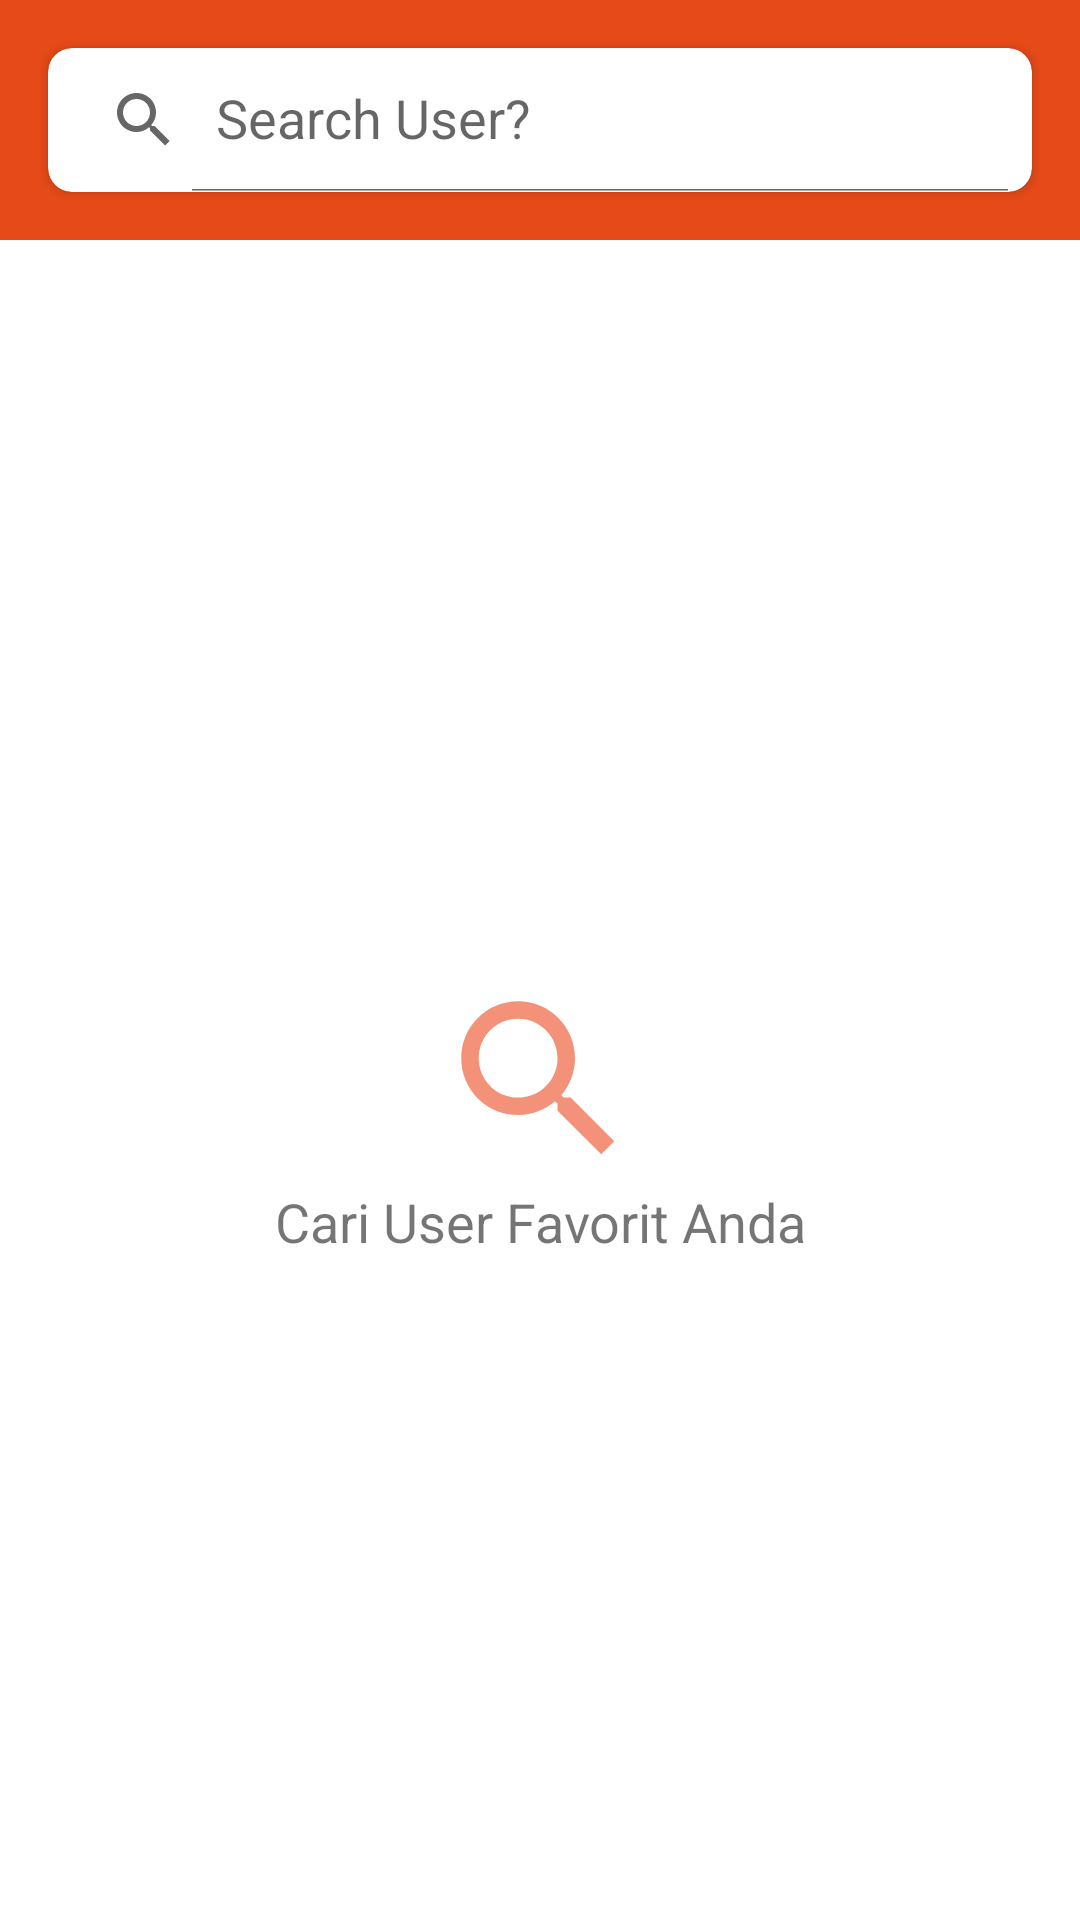

Write the Android layout XML for this screen, with the resource values it uses.
<!-- AndroidManifest.xml: application theme Theme.GithubUser -->
<!-- res/layout/list_user.xml -->
<?xml version="1.0" encoding="utf-8"?>

<androidx.constraintlayout.widget.ConstraintLayout xmlns:android="http://schemas.android.com/apk/res/android"
    xmlns:app="http://schemas.android.com/apk/res-auto"
    xmlns:tools="http://schemas.android.com/tools"
    android:layout_width="match_parent"
    android:layout_height="match_parent"
    tools:context=".ui.listuser.ListUser">

    <com.google.android.material.appbar.AppBarLayout
        android:id="@+id/appBarLayout"
        android:layout_width="match_parent"
        android:layout_height="wrap_content"
        app:layout_constraintEnd_toEndOf="parent"
        app:layout_constraintStart_toStartOf="parent"
        app:layout_constraintTop_toTopOf="parent"
        >
        <androidx.cardview.widget.CardView

            android:layout_width="match_parent"
            android:layout_height="wrap_content"
            android:layout_margin="16dp"
            android:elevation="8dp"
            app:cardCornerRadius="8dp">

            <androidx.appcompat.widget.SearchView
                android:id="@+id/searchView"
                android:layout_width="match_parent"
                android:layout_height="wrap_content"
                app:iconifiedByDefault="false"
                android:theme="@style/AppTheme"
                app:queryHint="@string/search_hint"
                />
    </androidx.cardview.widget.CardView>
    </com.google.android.material.appbar.AppBarLayout>

    <include
        android:id="@+id/include_main_search"
        layout="@layout/include_main_search"
        android:layout_width="match_parent"
        android:layout_height="match_parent"
        android:layout_marginTop="80dp"
        app:layout_constraintBottom_toBottomOf="parent"
        app:layout_constraintEnd_toEndOf="parent"
        app:layout_constraintHorizontal_bias="0.0"
        app:layout_constraintStart_toStartOf="parent"
        app:layout_constraintTop_toBottomOf="@+id/appBarLayout"
        app:layout_constraintVertical_bias="1.0" />

</androidx.constraintlayout.widget.ConstraintLayout>
<!-- res/layout/include_main_search.xml (included above) -->
<?xml version="1.0" encoding="utf-8"?>

<androidx.constraintlayout.widget.ConstraintLayout xmlns:android="http://schemas.android.com/apk/res/android"
    xmlns:tools="http://schemas.android.com/tools"
    android:layout_width="match_parent"
    android:layout_height="match_parent"
    xmlns:app="http://schemas.android.com/apk/res-auto">

    <androidx.recyclerview.widget.RecyclerView
        android:id="@+id/rv_list_user"
        android:layout_width="match_parent"
        android:layout_height="match_parent"
        app:layout_constraintBottom_toBottomOf="parent"
        app:layout_constraintEnd_toEndOf="parent"
        app:layout_constraintStart_toStartOf="parent"
        app:layout_constraintTop_toTopOf="parent"
        app:layout_constraintVertical_bias="1.0"
        tools:listitem="@layout/item_row_user"/>

    <ProgressBar
        android:id="@+id/main_progress_bar"
        android:layout_width="70dp"
        android:layout_height="70dp"
        android:visibility="invisible"
        app:layout_constraintStart_toStartOf="parent"
        app:layout_constraintTop_toTopOf="parent"
        app:layout_constraintBottom_toBottomOf="parent"
        app:layout_constraintEnd_toEndOf="parent"/>

    <ImageView
        android:id="@+id/iv_search_icon"
        android:layout_width="70dp"
        android:layout_height="70dp"
        android:src="@drawable/ic_baseline_search_24"
        app:layout_constraintBottom_toBottomOf="parent"
        app:layout_constraintEnd_toEndOf="parent"
        app:layout_constraintStart_toStartOf="parent"
        app:layout_constraintTop_toTopOf="parent"
        tools:ignore="ImageContrastCheck"
        android:contentDescription="@string/search_hint" />

    <TextView
        android:id="@+id/tv_message"
        android:layout_width="match_parent"
        android:layout_height="wrap_content"
        android:layout_marginStart="48dp"
        android:layout_marginEnd="48dp"
        android:gravity="center"
        android:text="@string/search_message"
        android:textColorHint="@color/orange_light"
        android:textSize="18sp"
        app:layout_constraintEnd_toEndOf="@id/iv_search_icon"
        app:layout_constraintStart_toStartOf="@id/iv_search_icon"
        app:layout_constraintTop_toBottomOf="@id/iv_search_icon" />

</androidx.constraintlayout.widget.ConstraintLayout>
<!-- res/layout/item_row_user.xml (included above) -->
<?xml version="1.0" encoding="utf-8"?>

<androidx.cardview.widget.CardView xmlns:android="http://schemas.android.com/apk/res/android"
    xmlns:app="http://schemas.android.com/apk/res-auto"
    xmlns:card_view="http://schemas.android.com/apk/res-auto"
    xmlns:tools="http://schemas.android.com/tools"
    android:id="@+id/card_view"
    android:layout_width="match_parent"
    android:layout_height="wrap_content"
    android:layout_gravity="center"
    android:layout_marginLeft="8dp"
    android:layout_marginTop="4dp"
    android:layout_marginRight="8dp"
    android:layout_marginBottom="4dp"
    card_view:cardCornerRadius="10dp">

    <androidx.constraintlayout.widget.ConstraintLayout
        android:layout_width="match_parent"
        android:layout_height="90dp"
        android:padding="8dp">

        <com.github.siyamed.shapeimageview.RoundedImageView
            android:id="@+id/img_item_photo"
            android:layout_width="50dp"
            android:layout_height="50dp"
            android:layout_marginStart="8dp"
            android:layout_marginTop="8dp"
            android:layout_marginEnd="8dp"
            android:layout_marginBottom="8dp"
            app:layout_constraintEnd_toEndOf="parent"
            app:layout_constraintHorizontal_bias="0.0"
            app:siBorderColor="@android:color/holo_orange_dark"
            app:siBorderWidth="3dp"
            app:siRadius="100dp"
            app:siSquare="true"
            card_view:layout_constraintBottom_toBottomOf="parent"
            card_view:layout_constraintStart_toStartOf="parent"
            card_view:layout_constraintTop_toTopOf="parent"
            tools:ignore="ImageContrastCheck"
            tools:src="@tools:sample/avatars" />

        <TextView
            android:id="@+id/tv_item_username"
            android:layout_width="180dp"
            android:layout_height="31dp"
            android:layout_marginStart="20dp"
            android:layout_toEndOf="@id/img_item_photo"
            android:textSize="20sp"
            android:textStyle="bold"
            app:layout_constraintBottom_toBottomOf="@+id/img_item_photo"
            app:layout_constraintVertical_bias="0.0"
            card_view:layout_constraintStart_toEndOf="@+id/img_item_photo"
            card_view:layout_constraintTop_toTopOf="@+id/img_item_photo"
            tools:text="@string/username" />

        <TextView
            android:id="@+id/tv_item_company"
            android:layout_width="151dp"
            android:layout_height="17dp"
            android:layout_marginEnd="24dp"
            android:ellipsize="end"
            android:maxLines="5"
            card_view:layout_constraintBottom_toBottomOf="@+id/img_item_photo"
            card_view:layout_constraintEnd_toEndOf="@+id/tv_item_username"
            card_view:layout_constraintStart_toStartOf="@+id/tv_item_username"
            card_view:layout_constraintTop_toBottomOf="@+id/tv_item_username"
            card_view:layout_constraintVertical_bias="0.0"
            tools:text="User" />

        <ImageView
            android:id="@+id/imageView3"
            android:layout_width="52dp"
            android:layout_height="46dp"
            app:layout_constraintBottom_toBottomOf="parent"
            app:layout_constraintEnd_toEndOf="parent"
            app:layout_constraintTop_toTopOf="parent"
            card_view:srcCompat="@drawable/ic_baseline_chevron_right_24" />

    </androidx.constraintlayout.widget.ConstraintLayout>
</androidx.cardview.widget.CardView>
<!-- resources referenced by this layout -->
<resources>
  <color name="orange_light">#FFAB91</color>
  <!-- drawable ic_baseline_chevron_right_24 (drawable) -->
  <vector xmlns:android="http://schemas.android.com/apk/res/android"
      android:width="24dp"
      android:height="24dp"
      android:viewportWidth="24"
      android:viewportHeight="24"
      android:tint="#F57C00">
    <path
        android:fillColor="@android:color/white"
        android:pathData="M10,6L8.59,7.41 13.17,12l-4.58,4.59L10,18l6,-6z"/>
  </vector>
  <!-- drawable ic_baseline_search_24 (drawable) -->
  <vector android:height="24dp" android:tint="#F39279"
      android:viewportHeight="24" android:viewportWidth="24"
      android:width="24dp" xmlns:android="http://schemas.android.com/apk/res/android">
      <path android:fillColor="@android:color/white" android:pathData="M15.5,14h-0.79l-0.28,-0.27C15.41,12.59 16,11.11 16,9.5 16,5.91 13.09,3 9.5,3S3,5.91 3,9.5 5.91,16 9.5,16c1.61,0 3.09,-0.59 4.23,-1.57l0.27,0.28v0.79l5,4.99L20.49,19l-4.99,-5zM9.5,14C7.01,14 5,11.99 5,9.5S7.01,5 9.5,5 14,7.01 14,9.5 11.99,14 9.5,14z"/>
  </vector>
  <string name="search_hint">Search User?</string>
  <string name="search_message">Cari User Favorit Anda</string>
  <string name="username">Username</string>
  <style name="AppTheme" parent="Theme.AppCompat.Light.NoActionBar">
              
              <item name="colorPrimary">@color/orange_dark</item>
              <item name="colorPrimaryDark">@color/gray_dark</item>
              <item name="colorAccent">@android:color/holo_orange_dark</item>
          </style>
  <style name="Theme.GithubUser" parent="Theme.MaterialComponents.DayNight.DarkActionBar">
          
          <item name="colorPrimary">@color/orange_dark</item>
          <item name="colorPrimaryVariant">@color/orange_light</item>
          <item name="colorOnPrimary">@color/orange_light</item>
          
          <item name="colorSecondary">@color/orange_light</item>
          <item name="colorSecondaryVariant">@color/orange_dark</item>
          <item name="colorOnSecondary">@color/white</item>
          
          <item name="android:statusBarColor" tools:targetApi="l">?attr/colorPrimaryVariant</item>
          
      </style>
  <color name="orange_dark">#E64A19</color>
  <color name="gray_dark">#455A64</color>
  <color name="white">#FFFFFFFF</color>
</resources>
